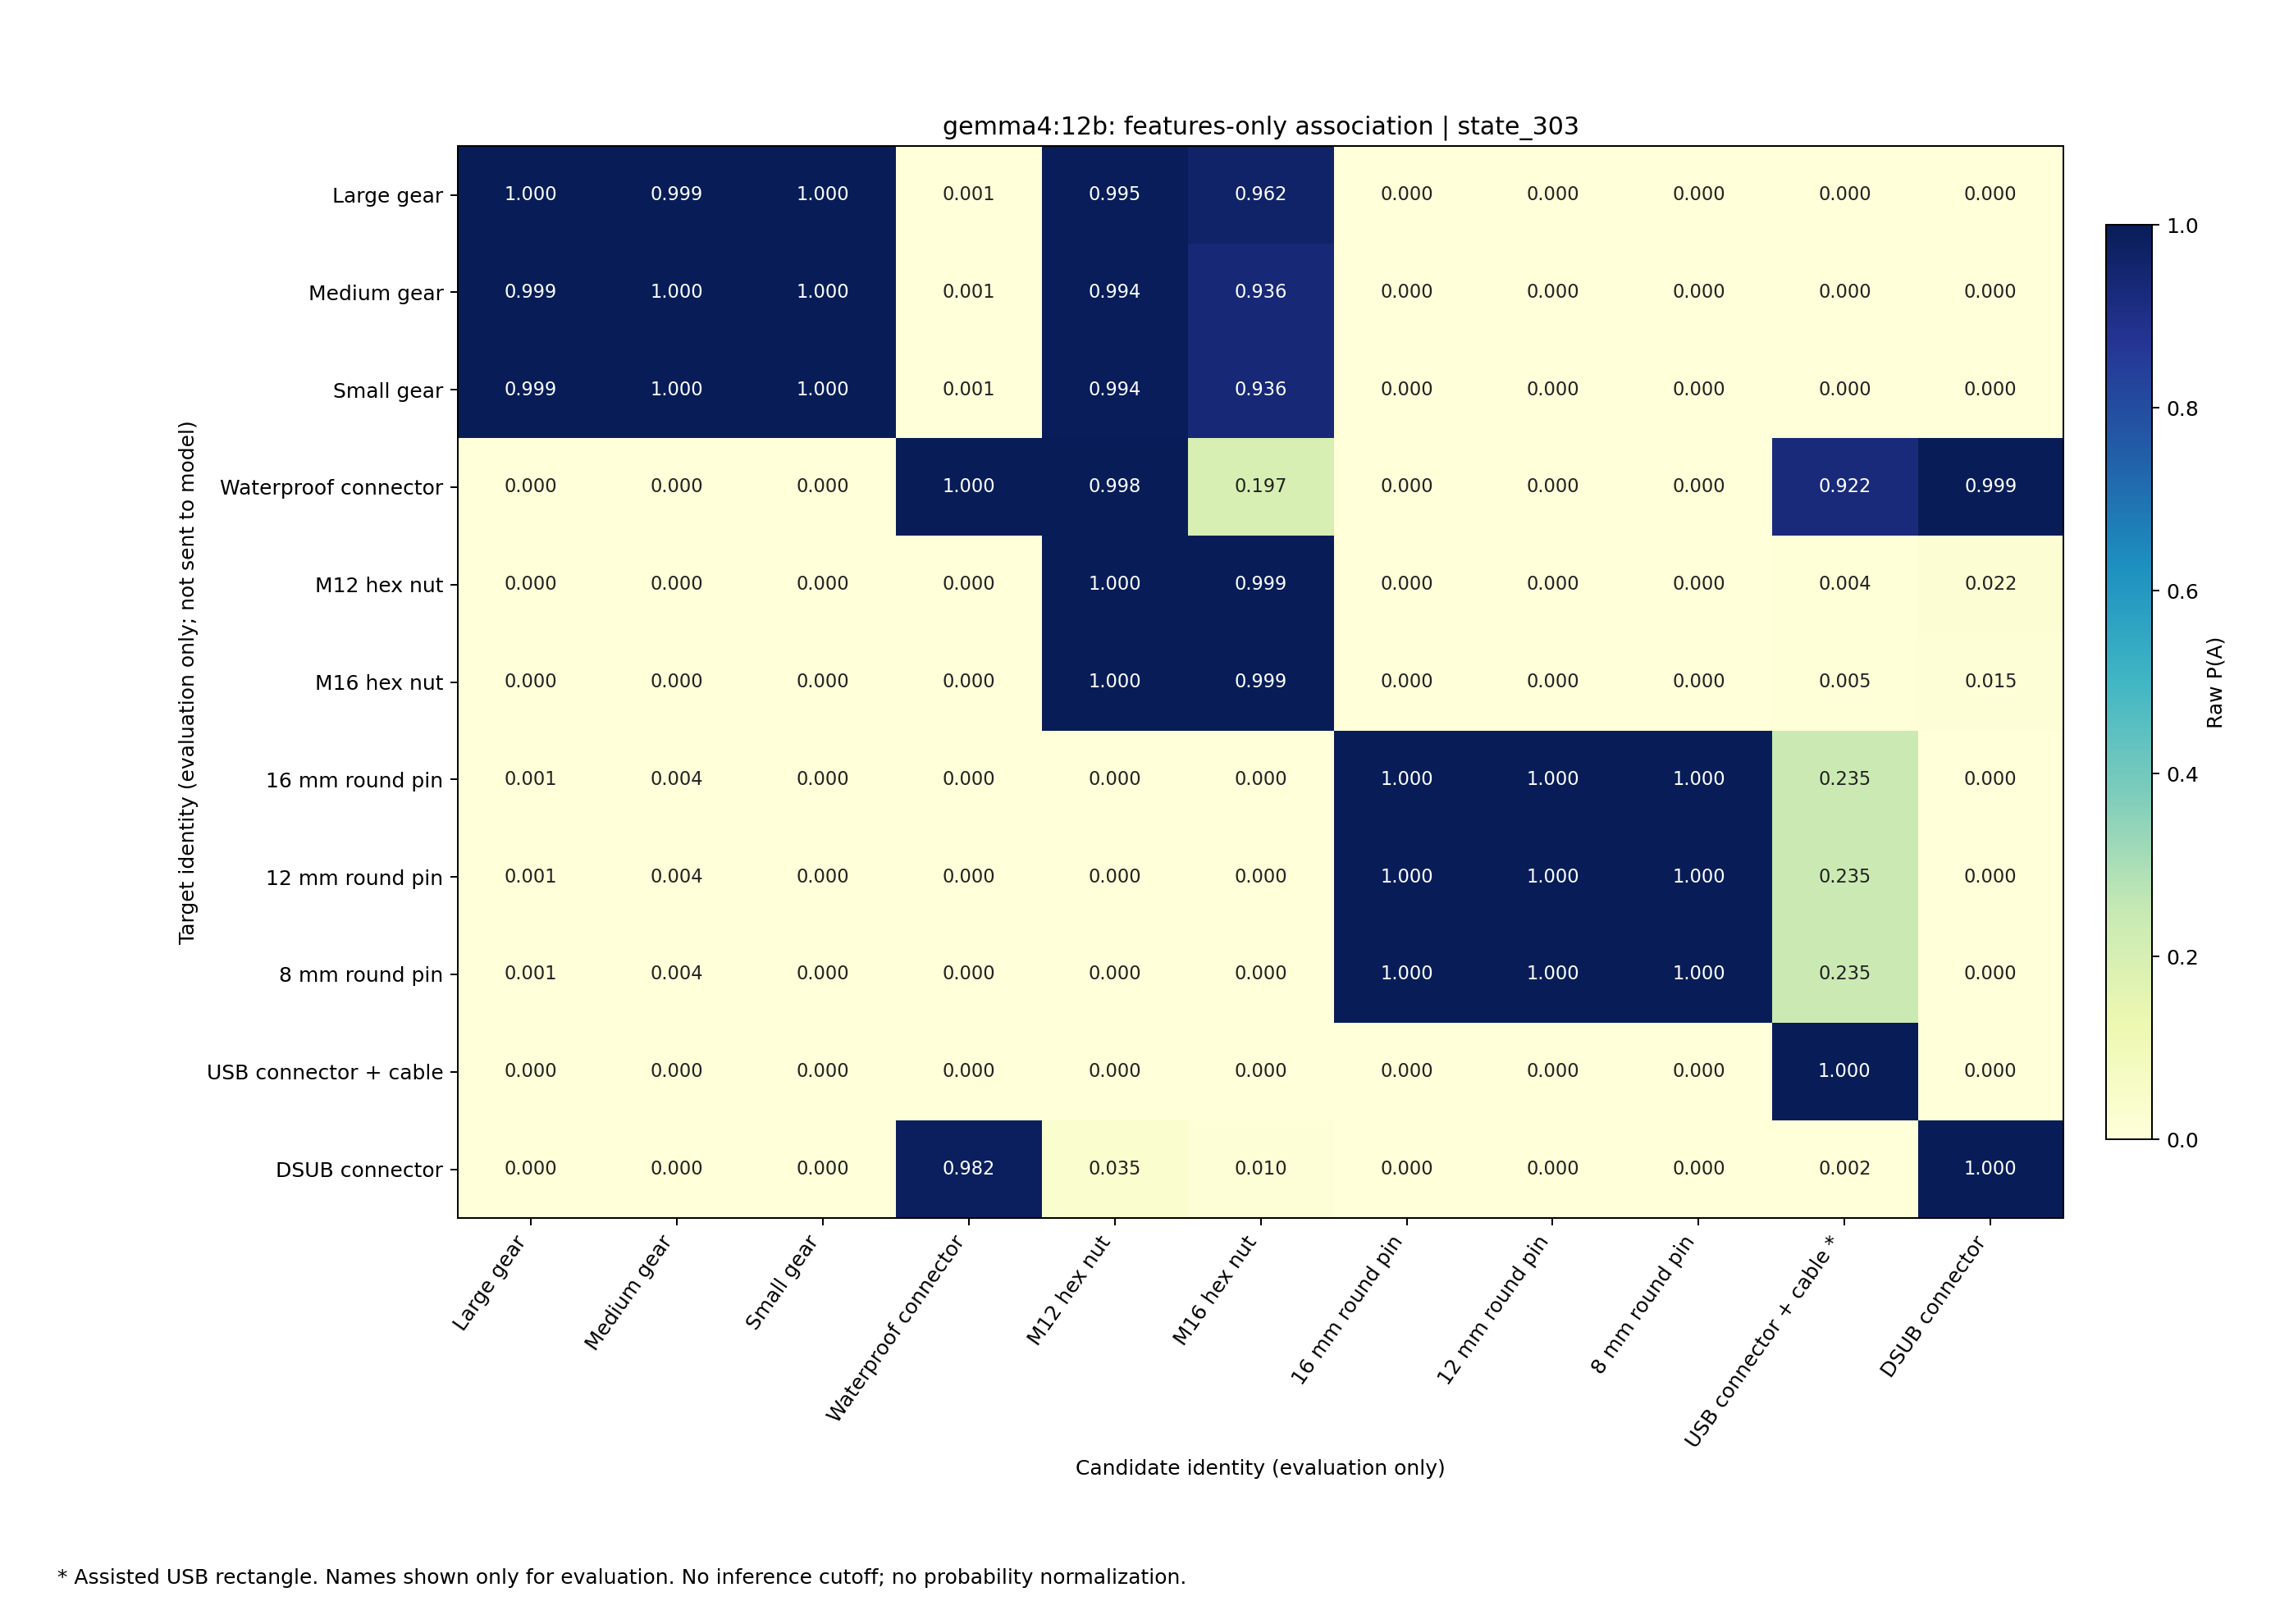

The file beside this chart, header and first rows:
target, Gear_Large, Gear_Medium, Gear_Small, Waterproof_Male, M12_Hex_Nut, M16_Hex_Nut, RGOCG16-50_16mm, RGOCG12-50_12mm, RGOCG8-50_8mm, USB_Male, DSUB_Male
Gear_Large, 0.9996, 0.9995, 1, 0.0005751, 0.9954, 0.9619, 4.324498366746211e-06, 6.835818192011436e-06, 4.565376974268067e-06, 5.669362697793789e-06, 1.863689186715702e-05
Gear_Medium, 0.9995, 0.9996, 1, 0.0005432, 0.9942, 0.9358, 4.298356274119019e-06, 6.544910120534546e-06, 5.968883352283302e-06, 6.573095795055874e-06, 2.2351327565102667e-05
Gear_Small, 0.9995, 0.9996, 1, 0.0005432, 0.9942, 0.9358, 4.298356274119019e-06, 6.544910120534546e-06, 5.968883352283302e-06, 6.573095795055874e-06, 2.2351327565102667e-05
Waterproof_Male, 0.0003189, 1.0031734477968046e-05, 2.2953300994739538e-05, 0.9998, 0.9981, 0.1967, 4.6552256216182405e-06, 5.939305321107626e-06, 5.631367764548567e-06, 0.9224, 0.9985
M12_Hex_Nut, 4.6219174685611274e-07, 3.937160623534362e-07, 8.06985869575146e-07, 8.681734295635444e-06, 0.9999, 0.9991, 9.73784517127369e-06, 9.231704124823838e-06, 3.9632789390992896e-05, 0.004376, 0.02164
M16_Hex_Nut, 3.97324308060959e-07, 2.671322751346975e-07, 7.73285488781708e-07, 1.2611133549766201e-05, 0.9999, 0.9991, 9.284113104980329e-06, 7.564735550295031e-06, 4.51120570111815e-05, 0.004801, 0.01529
RGOCG16-50_16mm, 0.0005409, 0.003815, 0.0002137, 6.064672276773728e-06, 0.0001153, 0.0001615, 1, 1, 1, 0.2348, 6.739517645584191e-06
RGOCG12-50_12mm, 0.0005267, 0.003696, 0.0001998, 7.426950302346931e-06, 0.0001821, 0.0001617, 1, 1, 1, 0.235, 7.554714325200507e-06
RGOCG8-50_8mm, 0.0005267, 0.003696, 0.0001998, 7.426950302346931e-06, 0.0001821, 0.0001617, 1, 1, 1, 0.235, 7.554714325200507e-06
USB_Male, 0.0001277, 5.8847427445731196e-05, 2.582847316712109e-06, 8.761629143833413e-05, 3.066930766788361e-05, 8.665418517281382e-05, 9.260273326900987e-06, 4.682376987007849e-06, 5.616283677368911e-05, 0.9997, 0.0001007
DSUB_Male, 7.327194673712953e-05, 6.6005404120041016e-06, 6.674894405814386e-06, 0.9822, 0.03511, 0.009592, 9.558477167376927e-07, 1.4085254966200604e-06, 2.0910910544257536e-06, 0.002229, 1
